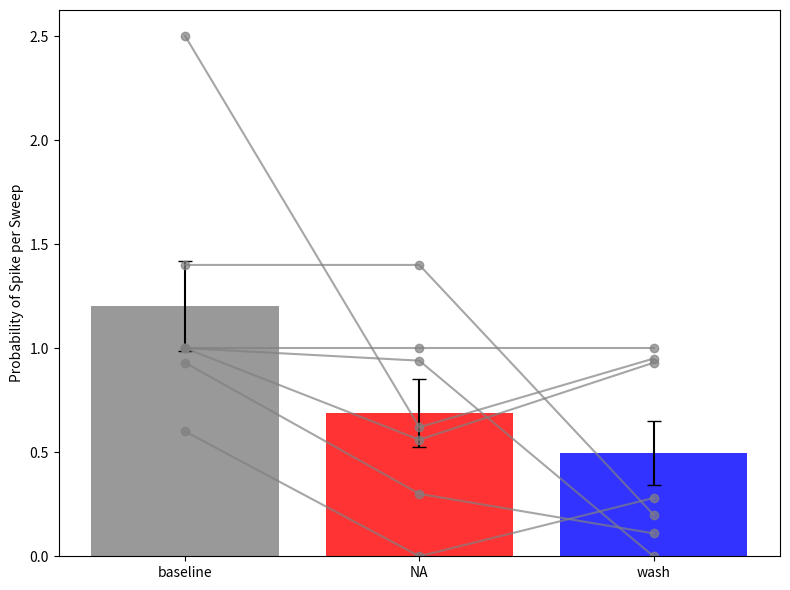

The script that saved this image:
import numpy as np
import matplotlib.pyplot as plt



inhibitory = {
    "baseline": [1, 1.2, 1.9, 1.0, 1.0, 1.95,1.0 ,0.95, 0.2, 0.1, 1.65 , 1],
    "NA": [1.53 , 1.06, 1.66,0.45, 1.0 ,1.87, 1.37, 1.0, 0.87, 0.8, 1.56,1],
    "wash": [1.28, 1, 1, 0, 1.0, 1.5, 1.0, 1.3, 0.93, 0.48, 1.6, 0.45] 
}

ntsr1 = {
    "baseline": [0.82, 0.8, 0.93],  
    "NA": [0, 0.6, 0.4],
    "wash": [0.51, 0.16, 0.16] 
}

WT = {
    "baseline": [1, 2.5, 1, 1.4, 0.6, 0.93, 1],
    "NA": [0.94, 0.62, 1, 1.4, 0, 0.3, 0.56],   
    "wash": [0, 0.95, 1, 0.2, 0.28, 0.11, 0.93]
}
                 

# Convert to numpy arrays for easier manipulation
categories_inhibitory = list(inhibitory.keys())
values_inhibitory = np.array([inhibitory[cat] for cat in categories_inhibitory])  

categories_ntsr1 = list(ntsr1.keys())
values_ntsr1 = np.array([ntsr1[cat] for cat in categories_ntsr1])  

categories_WT = list(WT.keys())
values_WT = np.array([WT[cat] for cat in categories_WT]) 

means_WT = np.mean(values_WT, axis=1)
errors_WT = np.std(values_WT, axis=1) / np.sqrt(values_WT.shape[1])  

means_ntsr1 = np.mean(values_ntsr1, axis=1)
errors_ntsr1 = np.std(values_ntsr1, axis=1) / np.sqrt(values_ntsr1.shape[1])  

means = np.mean(values_inhibitory, axis=1)
errors = np.std(values_inhibitory, axis=1) / np.sqrt(values_inhibitory.shape[1])  


# Bar positions
x_positions = np.arange(len(categories_inhibitory))
x_positions_ntsr1 = np.arange(len(categories_ntsr1))
x_positions_WT = np.arange(len(categories_WT))


# Create plot
plt.figure(figsize=(8, 6))

# Plot bars
plt.bar(x_positions_WT, means_WT, yerr=errors_WT, color=["gray", "red", "blue"], alpha=0.8, capsize=5, label='Mean ± SEM')

# Plot individual data points
for i in range(values_WT.shape[1]):  # Loop through samples
    plt.plot(x_positions_WT, values_WT[:, i], marker='o', color='gray', linestyle='-', alpha=0.7, label='Individual data' if i == 0 else "")

# Customize plot
plt.xticks(x_positions_WT, categories_WT)
plt.ylabel("Probability of Spike per Sweep")
plt.tight_layout()

# Show plot
plt.show()
